6-way image classification set "gemstone_images" from GitHub (kailashkai/GemstoneClassification); label vocabulary: emerald, fake emerald, fake ruby, fake turquoise, ruby, turquoise.

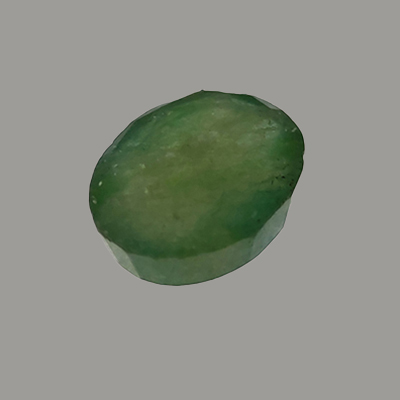
Label: fake emerald

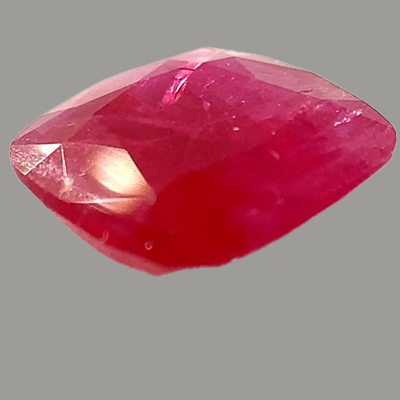
Label: ruby

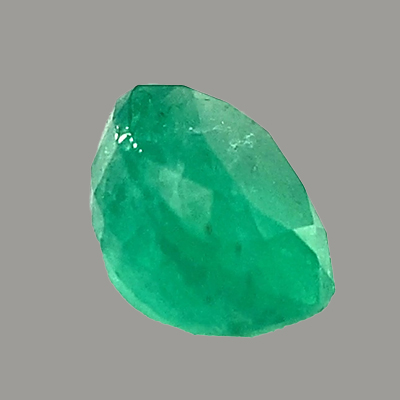
Label: emerald

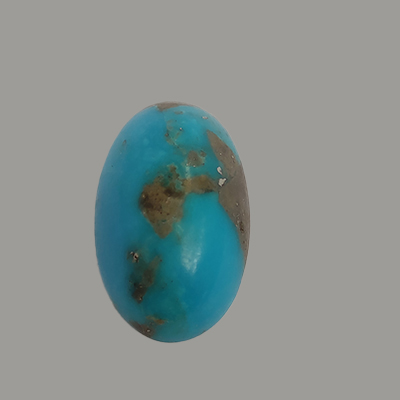
Label: turquoise

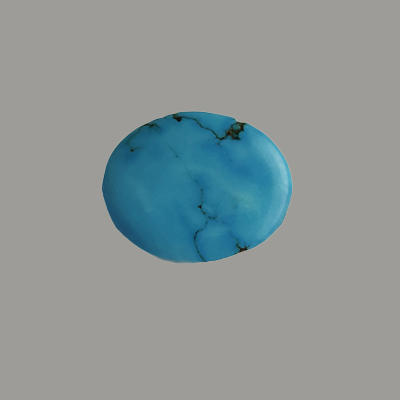
Label: fake turquoise

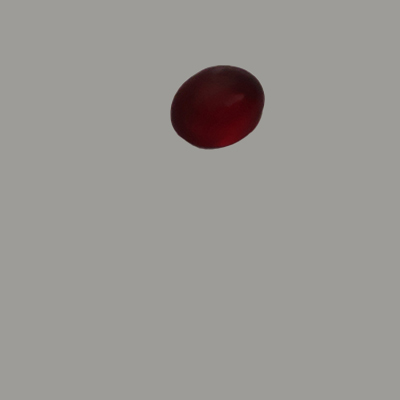
Label: fake ruby
